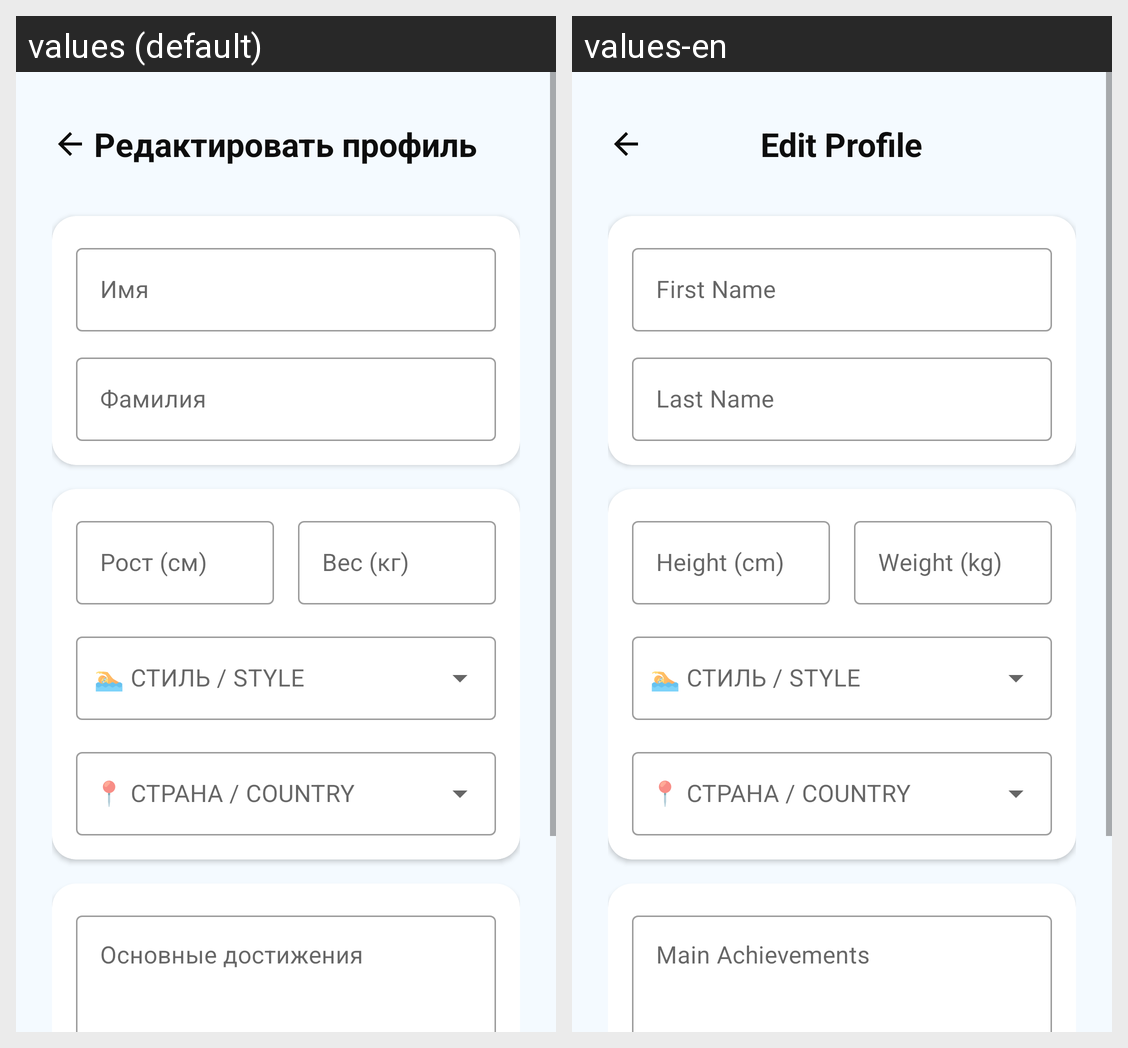

This grid shows one Android layout under two languages. Give, for every string resource on the screen, its name, the default text and each shown locale's text.
Android screen res/layout/fragment_edit_profile.xml rendered under 2 locales, left to right: values (default), values-en. Device: Nexus 5 (rendered at 1080×1920; each locale shown at half size, 540×960, under a caption strip naming it); theme Theme.AquaTime.
Strings drawn on this screen, with the default value and each locale's value (text and hints the layout hard-codes, and strings that could not be matched under every locale, appear in the picture but are not listed):

edit_profile_title
  values: Редактировать профиль
  values-en: Edit Profile

hint_first_name
  values: Имя
  values-en: First Name

hint_last_name
  values: Фамилия
  values-en: Last Name

hint_height
  values: Рост (см)
  values-en: Height (cm)

hint_weight
  values: Вес (кг)
  values-en: Weight (kg)

hint_achievements
  values: Основные достижения
  values-en: Main Achievements
